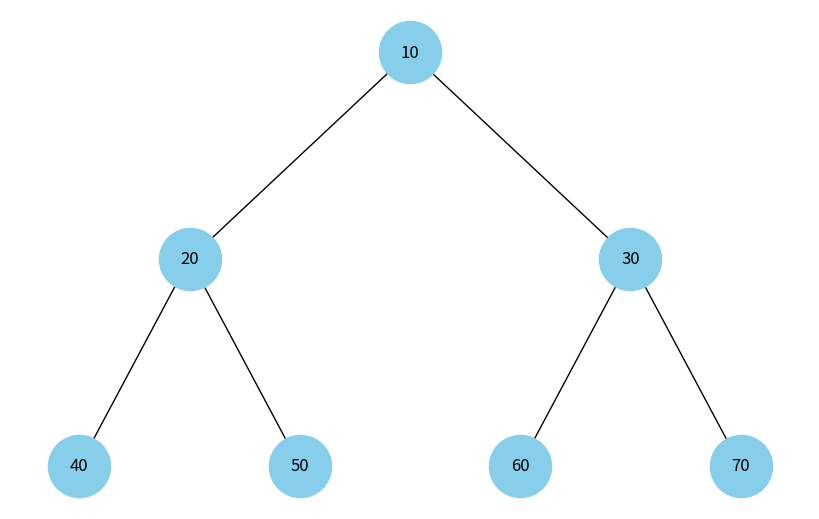

The matplotlib source for this figure:
import uuid
import networkx as nx
import matplotlib.pyplot as plt

def draw_heap(heap):
    class Node:
        def __init__(self, val):
            self.val = val
            self.id = str(uuid.uuid4())
            self.left = None
            self.right = None

    def build_tree(i):
        if i >= len(heap):
            return None
        node = Node(heap[i])
        node.left = build_tree(2*i+1)
        node.right = build_tree(2*i+2)
        return node

    def add_edges(graph, node, pos, x=0, y=0, layer=1):
        if node:
            graph.add_node(node.id, label=node.val)
            if node.left:
                graph.add_edge(node.id, node.left.id)
                l = x - 1 / 2**layer
                pos[node.left.id] = (l, y-1)
                add_edges(graph, node.left, pos, l, y-1, layer+1)
            if node.right:
                graph.add_edge(node.id, node.right.id)
                r = x + 1 / 2**layer
                pos[node.right.id] = (r, y-1)
                add_edges(graph, node.right, pos, r, y-1, layer+1)

    root = build_tree(0)
    tree = nx.DiGraph()
    pos = {root.id: (0, 0)}
    add_edges(tree, root, pos)
    labels = {n: d['label'] for n, d in tree.nodes(data=True)}
    plt.figure(figsize=(8,5))
    nx.draw(tree, pos=pos, labels=labels, arrows=False, node_size=2000, node_color="skyblue")
    plt.show()

if __name__ == "__main__":
    draw_heap([10, 20, 30, 40, 50, 60, 70])
